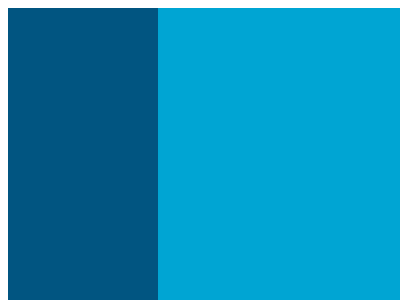

Write the HTML and CSS that draws this image.


<html>
<head>
   
    <title>CSS101</title>
        <style>
            .backdrop{
            background-color: rgb(0, 165, 211);
            height: 500px;
            width:500px;
        }
        .inner{
            width:150px;
            height:300px;
            background-color:rgb(1, 85, 129);
            
        }
        .cir1{
            background-color: rgb(1, 85, 129);
            position: relative;
            left:50px;
           
    height: 100px;
    width: 100px;
    border-radius: 0px 0px 50px 50px;
  
   
          
           
          
           
            

        }
        .cir2{
            background-color: rgb(1, 85, 129);
            position: relative;
            bottom:100px;
            left:150px;
           
    height: 100px;
    width: 100px;
    border-radius: 0px 0px 50px 50px;
  
            
            
           

        }
        .squar1{
            width:25px;
            height: 25px;
            position:relative;
            bottom:100px;
            background-color: rgb(1, 85, 129);
            left:60px;

            
        }
       


            

        </style>
    
</head>
<body>
    <div class="backdrop">
        <div class="inner">
        </div>
        <div class="cir1">
            <div class="squar1">


            </div>


        </div>
       
            <div class="squar2">
                <div class="cir2">


            </div>
           
            

        </div>
        </div>



   
    
</body>
</html>
